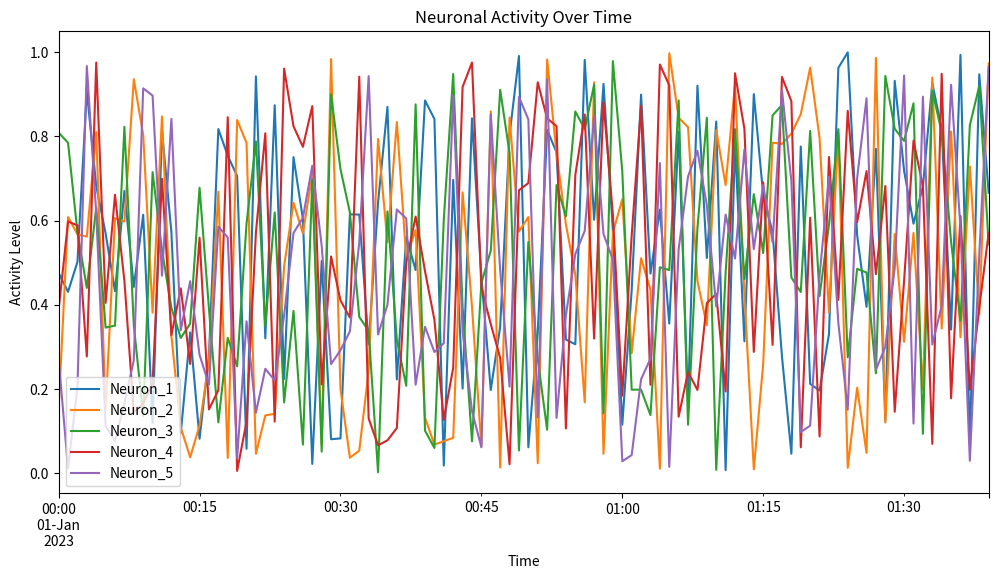
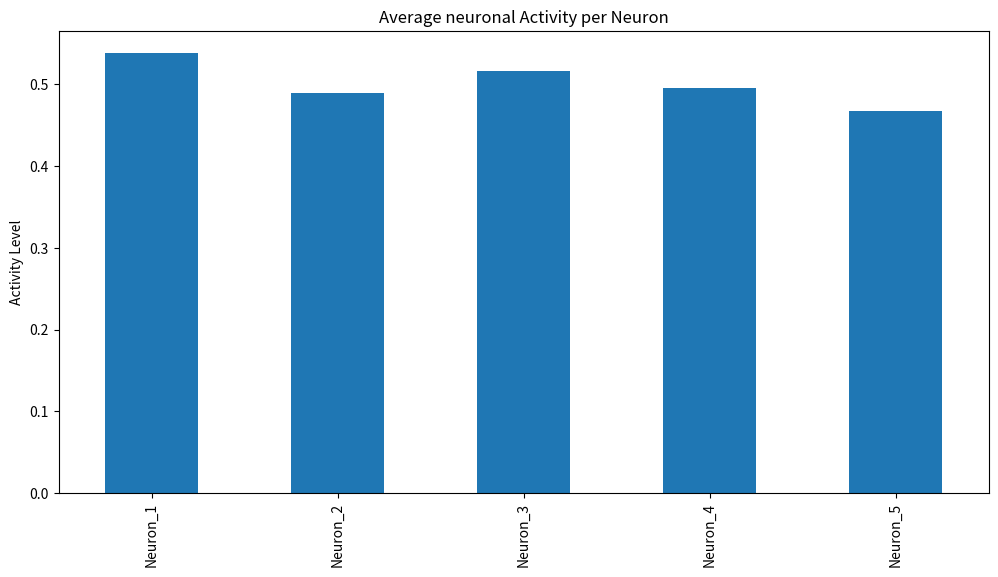

Python code for these plots, in order: (Note: this script raises an exception after producing the figures.)
platform = 'notebook'
try:
    import google.colab
    platform = 'colab'
except:
    pass
print(f"platform: {platform}")

# install packages
!pip install numpy matplotlib pandas

import numpy as np # imports numpy (which can now be called as np)
import matplotlib.pyplot as plt # imports matplotlib
import pandas as pd

# Create the list with square brackets, with the contents seperated by commas
brain_regions = ["Hippocampus", "Cortex", "Cerebellum"]

# Now we can access our brain regions by indexing in the list

# Print the first item in the list
print("First region:", brain_regions[0]) # This is known as "Zero Indexed"

# Using negative indexing, we can access the last item in the list
print("Last region:", brain_regions[-1])

# Print every item in the list seperately
print() # new line
for region in brain_regions:
    print(region)

# Finally, we can add a new item to the list using 'append'
brain_regions.append("Pons")    
print("Last region after append:", brain_regions[-1])
print(f"Number of regions:", len(brain_regions)) # len() returns the number of elements in a collection

# We can select multiple items at once by using a colon
print()
print("All but the first region:", brain_regions[1:4]) # Notice element 4 is not included

# An "easier" way to select the first three items
print("First three regions:", brain_regions[:3])

# Tuple of neurotransmitters and their functions (immutable)
neurotransmitters = ("Dopamine", "Serotonin", "GABA")

# Tuples are indexed like lists
print("Second neurotransmitter:", neurotransmitters[1])

# Dictionary that contains information about a paper
georgopoulos_paper = {
    'title': "Neuronal Population Coding of Movement Direction",
    'year': 1986,
    'authors': ("Apostolos P. Georgopoulos", "Andrew B. Schwartz", "Ronald E. Kettner"),
    'referenced_by': ["paper_1", "paper_2", "paper_3"]
}

# Now, whenever we wanted, we could ask this dictionary for information on the paper
print("Paper's first author:", georgopoulos_paper['authors'][0])

# We can also add new data to the dictionary
georgopoulos_paper['pmid'] = 3749885

# Now let's see what's in the dictionary
print()
print("Paper Data:", georgopoulos_paper)

# What if we want to store information on multiple papers and reviews? We can use a list for this!
moser_paper = {
    'title': "Place Cells, Grid Cells, and the Brain's Spatial Representation System",
    'year': 2008,
    'authors': ("Edvard I. Moser", "Emilio Kropff", "May-Britt Moser"),
    'referenced_by': ["paper_A", "paper_B", "paper_C"],
    'pmid': 18284371
}

# Create a list that contains both our papers
papers = [georgopoulos_paper, moser_paper]

print("\nPapers in our list:") # \n is the new line character
for paper in papers:
    print(paper['title'])

# Set of unique cognitive tasks studied
cognitive_tasks = {"Memory task", "Motor task", "Cognitive task"}

print("All tasks:", cognitive_tasks)

# Now, let's see what a set does with a duplicate
cognitive_tasks_2 = {"Memory task", "Motor task", "Cognitive task", "Motor task"}

print("All tasks with duplicate:", cognitive_tasks_2)

# Only unique values can exist in a set. Therefore the duplicate doesn't show up. 

# Assignment 1 code here
evens = [number for number in range(10) if number % 2 == 0]
evens

# Numpy (called with np) implements many standard linear algebra operations. Matrices in Numpy are called ndarrays and can be of any dimension for complex datasets.
import numpy as np

# Create a vector of length 2, with entries drawn from a gaussian distribution
random_vector = np.random.rand(2) 

# Create an identity matrix of size (2,2)
identity_matrix = np.eye(2, 2) 

# Multiply the vector by the matrix using the @ symbol
multiplied = random_vector @ identity_matrix

print("random vector:", random_vector)
print("identity matrix: \n ", identity_matrix)
print("multiplied vector:", multiplied)

# We can create random arrays as well
random_matrix = np.random.rand(2, 2, 2)

# "Typical" mathematical operations on ndarrays act element-wise
random_matrix_plus_one = random_matrix * 0.5

# If dimensions line up, then we get normal matrix operations
random_matrix_plus_ones = random_matrix + np.ones(shape=(2, 2, 2))

print("random_matrix\n", random_matrix)
print("\nrandom_matrix halved\n", random_matrix_plus_one)
print("\nrandom matrix plus ones\n", random_matrix_plus_ones)

# Similar to lists, you can look at "slices" of arrays

long_array = np.arange(20).reshape(2, 2, 5)
first_axis = long_array[:, 0, 0]
second_axis = long_array[0, :, 0]
third_axis = long_array[0, 0, :]

print("long array\n", long_array)
print("\nfirst axis of long array\n", first_axis)
print("\nsecond axis of long array\n", second_axis)
print("\nthird axis of long array\n", third_axis)

# Assignment 2 code here

extracted = long_array[:, 1, 1:4]
extracted

# Assignment 3 code here
long_array_dim = len(long_array.shape)
long_array_dim

import pandas as pd

# Creating a NumPy array representing neuronal activity over time
neural_activity = np.random.rand(100, 5)  # 100 time points, 5 neurons

# Creating a Pandas DataFrame to hold this data with time as index
time_points = pd.date_range(start='2023-01-01', periods=100, freq='min')
neural_df = pd.DataFrame(neural_activity, columns=[f'Neuron_{i}' for i in range(1, 6)], index=time_points)

# Print the first 5 rows (the 'head') of the dataframe
print(neural_df.head())
print()

# Calculate mean activity of each neuron
mean_activity = neural_df.mean()
print("Mean activity of each neuron: \n", mean_activity)

# Assignment 4 code here

neuron_3_data = neural_df['Neuron_3']
neuron_3_data.head()

import matplotlib.pyplot as plt

# Using the neural_df DataFrame from the previous example

f, ax = plt.subplots(1, 1, figsize=(12, 6))
# Plot the activity of all neurons over time
neural_df.plot(ax=ax, kind='line')
plt.title("Neuronal Activity Over Time")
plt.xlabel("Time")
plt.ylabel("Activity Level")
plt.show()



# Let's see what neuron has the most activity using a bar plot.
f, ax = plt.subplots(1, 1, figsize=(12, 6))
neural_df.mean(0).plot(ax=ax, kind='bar')
plt.title("Average neuronal Activity per Neuron")
plt.ylabel("Activity Level")
plt.show()


from ipywidgets import interact, IntSlider
import matplotlib.gridspec as gridspec

# Function to generate spikes using a Poisson process
def generate_spikes(firing_rate, duration=1000, num_trials=50):
    # Convert firing rate from Hz to probability per ms
    spike_prob = firing_rate / 1000.0
    
    # Generate random spikes for each trial
    spikes = np.random.rand(num_trials, duration) < spike_prob
    return spikes

# Function to plot the raster plot
def plot_raster(firing_rate):
    duration = 1000  # Duration in ms
    num_trials = 50  # Number of trials
    
    spikes = generate_spikes(firing_rate, duration, num_trials)
    
    fig = plt.figure(figsize=(10, 6))
    gs = gridspec.GridSpec(1, 1)
    
    ax = fig.add_subplot(gs[0, 0])
    ax.set_title(f"Raster plot (Firing rate = {firing_rate} Hz)")
    ax.set_xlabel("Time (ms)")
    ax.set_ylabel("Trials")

    for trial in range(spikes.shape[0]):
        spike_times = np.where(spikes[trial])[0]
        ax.vlines(spike_times, trial + 0.5, trial + 1.5, color='black')
    
    ax.set_xlim([0, duration])
    ax.set_ylim([0, num_trials])
    plt.plot()

# Create an interactive slider to adjust the firing rate
interact(plot_raster, firing_rate=IntSlider(min=1, max=100, step=1, value=20, description="Firing rate (Hz)"));


fig, axs = plt.subplots(ncols=1, nrows=5, figsize=(6, 8))
fig.suptitle("Neuron Activity")
fig.supxlabel("Time (s)")
fig.supylabel("Activity (%)")

for index, neuron_number in enumerate(neural_df):
    axs[index].plot(neural_df[neuron_number])
    axs[index].set_title(f'Neuron_{index}')
    axs[index].set_facecolor(f'whitesmoke')

plt.tight_layout()

# This is by no means the only way to format plots! This is just what I (Richard) do when needing to make a quick and dirty plot. Data visualization is an art.